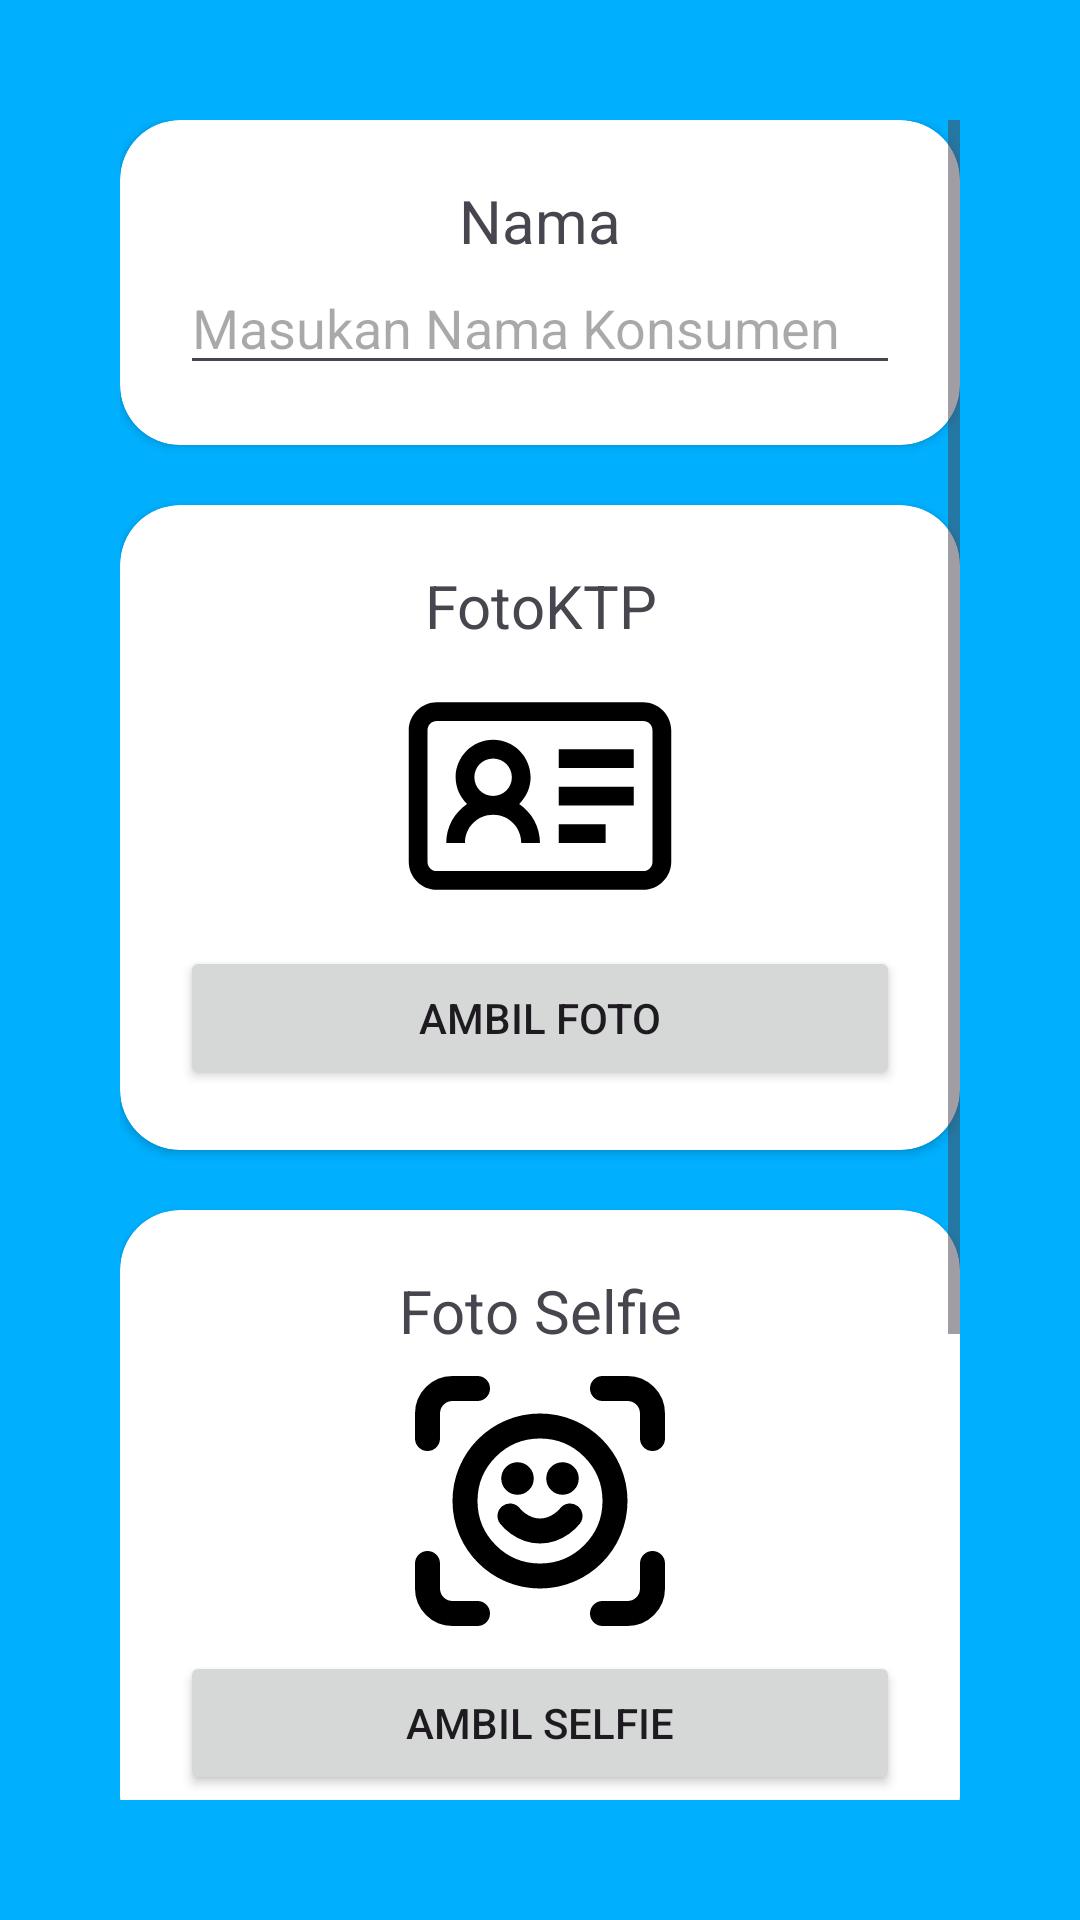

Produce the Android XML layout that renders to this screen, including the resource entries it uses.
<!-- AndroidManifest.xml: application theme Theme.VeriFace -->
<!-- res/layout/activity_add.xml -->
<?xml version="1.0" encoding="utf-8"?>
<LinearLayout xmlns:android="http://schemas.android.com/apk/res/android"
    xmlns:app="http://schemas.android.com/apk/res-auto"
    xmlns:tools="http://schemas.android.com/tools"
    android:id="@+id/main"
    android:layout_width="match_parent"
    android:layout_height="match_parent"
    android:background="#00B0FF"
    android:orientation="vertical"
    android:padding="20dp"
    tools:context=".AddActivity">

    <ScrollView
        android:layout_width="match_parent"
        android:layout_height="match_parent"
        android:layout_margin="20dp">

        <LinearLayout
            android:layout_width="match_parent"
            android:layout_height="wrap_content"
            android:orientation="vertical">

            <androidx.cardview.widget.CardView
                android:layout_width="match_parent"
                android:layout_height="wrap_content"
                android:padding="20dp"
                app:cardCornerRadius="20dp">

                <LinearLayout
                    android:layout_width="match_parent"
                    android:layout_height="match_parent"
                    android:orientation="vertical"
                    android:padding="20dp">

                    <TextView
                        android:id="@+id/textView5"
                        android:layout_width="match_parent"
                        android:layout_height="wrap_content"
                        android:gravity="center"
                        android:text="Nama"
                        android:textSize="20sp" />

                    <EditText
                        android:id="@+id/btnInputNamaKonsumen"
                        android:layout_width="match_parent"
                        android:layout_height="wrap_content"
                        android:ems="10"
                        android:hint="Masukan Nama Konsumen"
                        android:inputType="text" />
                </LinearLayout>
            </androidx.cardview.widget.CardView>

            <androidx.cardview.widget.CardView
                android:layout_width="match_parent"
                android:layout_height="wrap_content"
                android:layout_marginTop="20dp"
                app:cardCornerRadius="20dp">

                <LinearLayout
                    android:layout_width="match_parent"
                    android:layout_height="match_parent"
                    android:orientation="vertical"
                    android:padding="20dp">

                    <TextView
                        android:id="@+id/textView7"
                        android:layout_width="match_parent"
                        android:layout_height="wrap_content"
                        android:gravity="center"
                        android:text="FotoKTP"
                        android:textSize="20sp" />

                    <ImageView
                        android:id="@+id/imgInputKtp"
                        android:layout_width="match_parent"
                        android:layout_height="wrap_content"
                        app:srcCompat="@drawable/id_card_solid_svgrepo_com" />

                    <Button
                        android:id="@+id/btnKtp"
                        android:layout_width="match_parent"
                        android:layout_height="wrap_content"
                        android:text="Ambil Foto" />
                </LinearLayout>
            </androidx.cardview.widget.CardView>

            <androidx.cardview.widget.CardView
                android:layout_width="match_parent"
                android:layout_height="wrap_content"
                android:layout_marginTop="20dp"
                app:cardCornerRadius="20dp">

                <LinearLayout
                    android:layout_width="match_parent"
                    android:layout_height="match_parent"
                    android:orientation="vertical"
                    android:padding="20dp">

                    <TextView
                        android:id="@+id/textView6"
                        android:layout_width="match_parent"
                        android:layout_height="wrap_content"
                        android:gravity="center"
                        android:text="Foto Selfie"
                        android:textSize="20sp" />

                    <ImageView
                        android:id="@+id/imgInputSelfie"
                        android:layout_width="match_parent"
                        android:layout_height="wrap_content"
                        app:srcCompat="@drawable/face_id_svgrepo_com" />

                    <Button
                        android:id="@+id/btnSelfie"
                        android:layout_width="match_parent"
                        android:layout_height="wrap_content"
                        android:text="Ambil Selfie" />
                </LinearLayout>
            </androidx.cardview.widget.CardView>

            <androidx.cardview.widget.CardView
                android:layout_width="match_parent"
                android:layout_height="match_parent"
                android:layout_marginTop="20dp"
                app:cardCornerRadius="20dp">

                <LinearLayout
                    android:layout_width="match_parent"
                    android:layout_height="match_parent"
                    android:orientation="vertical"
                    android:padding="20dp">

                    <TextView
                        android:id="@+id/textView4"
                        android:layout_width="match_parent"
                        android:layout_height="wrap_content"
                        android:gravity="center"
                        android:text="Notes"
                        android:textSize="20sp" />

                    <EditText
                        android:id="@+id/txtInputNotes"
                        android:layout_width="match_parent"
                        android:layout_height="wrap_content"
                        android:ems="10"
                        android:hint="Masukan Notes (Opsional)"
                        android:inputType="text" />
                </LinearLayout>
            </androidx.cardview.widget.CardView>

            <Button
                android:id="@+id/btnSend"
                style="@style/Widget.Material3.Button.ElevatedButton"
                android:layout_width="match_parent"
                android:layout_height="wrap_content"
                android:layout_marginTop="20sp"
                android:text="Verifikasi Sekarang" />

            <ProgressBar
                android:id="@+id/progressBar"
                android:layout_width="wrap_content"
                android:layout_height="wrap_content"
                android:layout_centerInParent="true"
                android:gravity="center"
                android:visibility="gone" />

        </LinearLayout>
    </ScrollView>

</LinearLayout>
<!-- resources referenced by this layout -->
<resources>
  <!-- drawable face_id_svgrepo_com (drawable) -->
  <vector xmlns:android="http://schemas.android.com/apk/res/android" android:height="100dp" android:viewportHeight="24" android:viewportWidth="24" android:width="100dp">
        
      <path android:fillColor="#00000000" android:pathData="M13.8,10.2H13.806M10.2,10.2H10.206M9.6,13.2C9.6,13.2 10.5,14.4 12,14.4C13.5,14.4 14.4,13.2 14.4,13.2M17,3H19C20.105,3 21,3.895 21,5V7M21,17V19C21,20.105 20.105,21 19,21H17M7,21H5C3.895,21 3,20.105 3,19V17M3,7V5C3,3.895 3.895,3 5,3H7M14.1,10.2C14.1,10.366 13.966,10.5 13.8,10.5C13.634,10.5 13.5,10.366 13.5,10.2C13.5,10.034 13.634,9.9 13.8,9.9C13.966,9.9 14.1,10.034 14.1,10.2ZM10.5,10.2C10.5,10.366 10.366,10.5 10.2,10.5C10.035,10.5 9.9,10.366 9.9,10.2C9.9,10.034 10.035,9.9 10.2,9.9C10.366,9.9 10.5,10.034 10.5,10.2ZM18,12C18,15.314 15.314,18 12,18C8.686,18 6,15.314 6,12C6,8.686 8.686,6 12,6C15.314,6 18,8.686 18,12Z" android:strokeColor="#000000" android:strokeLineCap="round" android:strokeLineJoin="round" android:strokeWidth="2"/>
      
  </vector>
  <!-- drawable id_card_solid_svgrepo_com (drawable) -->
  <vector xmlns:android="http://schemas.android.com/apk/res/android" android:height="100dp" android:viewportHeight="32" android:viewportWidth="32" android:width="100dp">
        
      <path android:fillColor="#000000" android:pathData="M5,6C3.355,6 2,7.355 2,9L2,23C2,24.645 3.355,26 5,26L27,26C28.645,26 30,24.645 30,23L30,9C30,7.355 28.645,6 27,6ZM5,8L27,8C27.566,8 28,8.434 28,9L28,23C28,23.566 27.566,24 27,24L5,24C4.434,24 4,23.566 4,23L4,9C4,8.434 4.434,8 5,8ZM11,10C8.801,10 7,11.801 7,14C7,15.113 7.477,16.117 8.219,16.844C6.887,17.746 6,19.281 6,21L8,21C8,19.332 9.332,18 11,18C12.668,18 14,19.332 14,21L16,21C16,19.281 15.113,17.746 13.781,16.844C14.523,16.117 15,15.113 15,14C15,11.801 13.199,10 11,10ZM18,11L18,13L26,13L26,11ZM11,12C12.117,12 13,12.883 13,14C13,15.117 12.117,16 11,16C9.883,16 9,15.117 9,14C9,12.883 9.883,12 11,12ZM18,15L18,17L26,17L26,15ZM18,19L18,21L23,21L23,19Z"/>
      
  </vector>
  <style name="Theme.VeriFace" parent="Base.Theme.VeriFace" />
  <style name="Base.Theme.VeriFace" parent="Theme.Material3.DayNight.NoActionBar">
          
          
      </style>
</resources>
